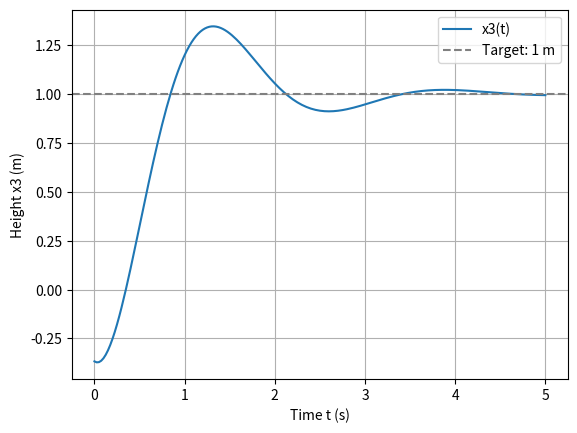

Here is the Python script that generated this plot:

import numpy as np
from scipy.integrate import solve_ivp
import matplotlib
import matplotlib.pyplot as plt

g = 9.81
R = 0.1
l = 0.5
M_rotor = 0.1
M = 1
m = M + 4*M_rotor

Jx = Jy = 2/5 * M * (R**2) + 2 * M_rotor*(l**2)
Jz = 2/5*M*R**2 + 4*M_rotor*(l**2)

TARGET_HEIGHT = 1.0

def quadrotor_ode(t, state):
    x1, x2, x3, x4, x5, x6, x7, x8, x9, x10, x11, x12, t = state

    F, T_x, T_y = pd_controller(state)
    dx1 = np.cos(x8)*np.cos(x9)*x4 + (np.sin(x7)*np.sin(x8)*np.cos(x9) - np.cos(x7)*np.sin(x9))*x5 + (np.cos(x7)*np.sin(x8)*np.cos(x9) + np.sin(x7)*np.sin(x9))*x6
    dx2 = np.cos(x8)*np.sin(x9)*x4 + (np.sin(x7)*np.sin(x8)*np.sin(x9) + np.cos(x7)*np.cos(x9))*x5 + (np.cos(x7)*np.sin(x8)*np.sin(x9) - np.sin(x7)*np.cos(x9))*x6
    dx3 = np.sin(x8)*x4 - np.sin(x7)*np.cos(x8)*x5 - np.cos(x7)*np.cos(x8)*x6
    dx4 = x12*x5 - x11*x6 - g*np.sin(x8)    
    dx5 = x10*x6 - x12*x4 + g*np.cos(x8)*np.sin(x7)
    dx6 = x11*x4 - x10*x5 + g*np.cos(x8)*np.cos(x7) - F/m
    
    dx7 = x10 + (np.sin(x7)*(np.sin(x8)/np.cos(x8)))*x11 + (np.cos(x7)*(np.sin(x8)/np.cos(x8)))*x12
    dx8 = np.cos(x7)*x11 - np.sin(x7)*x12
    dx9 = (np.sin(x7)/np.cos(x8))*x11 + (np.cos(x7)/np.cos(x8))*x12
    
    dx10 = (Jy-Jz)/Jx*x11*x12 + T_x/Jx
    dx11 = (Jz-Jx)/Jy*x10*x12 + T_y/Jy
    dx12 = 0
    dt = 1.0

    return [dx1, dx2, dx3, dx4, dx5, dx6, dx7, dx8, dx9, dx10, dx11, dx12, dt]


def pd_controller(state, target_height=TARGET_HEIGHT, target_roll=0.0, target_pitch=0.0):
    x3= state[2]
    x6 = state[5]
    x7, x8 = state[6], state[7]
    x10, x11 = state[9], state[10]

    F = m * g - 10.0 * (x3 - target_height) + 3.0 * x6
    T_x = -(x7 - target_roll) - x10
    T_y = -(x8 - target_pitch) - x11
    return F, T_x, T_y

def simulate(initial_state, total_time, time_step):
    # Integrate one trajectory over [0, 5] seconds.
    if initial_state is None:
        initial_state = np.zeros(13)
    initial_state = np.asarray(initial_state, dtype=float)
    

    sample_count = round(total_time / time_step) + 1
    output_times = np.linspace(0.0, total_time, sample_count)

    solution = solve_ivp(
        quadrotor_ode,
        t_span=(0.0, total_time),
        y0=initial_state,
        t_eval=output_times,
        method="RK45",
        max_step=time_step,
        rtol=1e-9,
        atol=1e-11,
    )
    if not solution.success:
        raise RuntimeError(f"Integration failed: {solution.message}")
    return solution


def sample_quadrotor(n):
    initial_state = np.zeros(13)
    initial_state[:6] = rng.uniform(-0.4, 0.4, size=6)
    return initial_state

rng = np.random.default_rng(0)
initial_state = np.zeros(13)
initial_state[:6] = rng.uniform(-0.4, 0.4, size=6)

solution = simulate(initial_state, 5.0, 0.025)

time = solution.t
height = solution.y[2]

plt.plot(time, height, label="x3(t)")
plt.axhline(1.0, color="gray", linestyle="--", label="Target: 1 m")
plt.xlabel("Time t (s)")
plt.ylabel("Height x3 (m)")
plt.grid()
plt.legend()
plt.show()
plt.savefig("height.png", dpi=150)

print(f"Height at 5 s: {height[-1]:.6f} m")
print(f"Maximum sampled height: {height.max():.6f} m")
